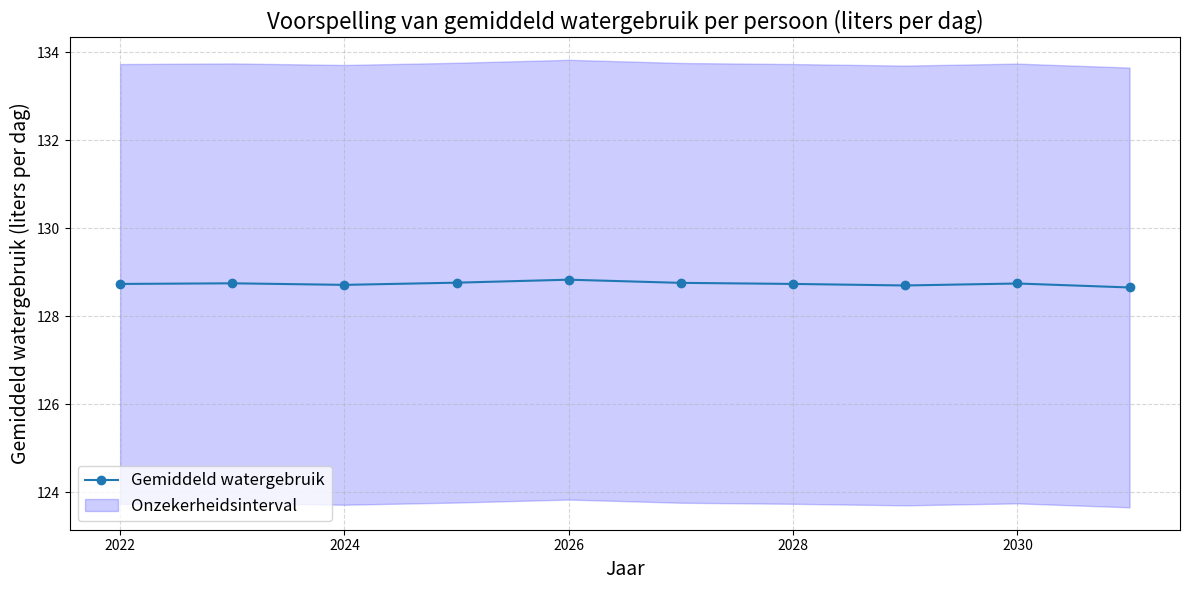

Source code (Python):
import numpy as np
import matplotlib.pyplot as plt

# Gemiddeld waterverbruik per maand (CBS-data)
data = {
    "Winter": {"mean": 120, "std": 5},
    "Lente": {"mean": 130, "std": 6},
    "Zomer": {"mean": 140, "std": 8},
    "Herfst": {"mean": 125, "std": 5},
}

n_simulations = 10000  
future_years = 10  
simulated_averages = []

# Simuleer het gemiddelde waterverbruik over 10 jaar
for year in range(future_years):
    yearly_average = 0
    for stats in data.values():
        simulated_season = np.random.normal(stats["mean"], stats["std"], n_simulations)
        yearly_average += np.mean(simulated_season)  
    simulated_averages.append(yearly_average / 4)  


years = np.arange(2022, 2022 + future_years)

plt.figure(figsize=(12, 6))
plt.plot(years, simulated_averages, marker='o', label="Gemiddeld watergebruik")
plt.fill_between(
    years,
    np.array(simulated_averages) - 5,  # Schatting van onzekerheid
    np.array(simulated_averages) + 5,
    color='b',
    alpha=0.2,
    label="Onzekerheidsinterval"
)
plt.title("Voorspelling van gemiddeld watergebruik per persoon (liters per dag)", fontsize=16)
plt.xlabel("Jaar", fontsize=14)
plt.ylabel("Gemiddeld watergebruik (liters per dag)", fontsize=14)
plt.grid(True, linestyle="--", alpha=0.5)
plt.legend(fontsize=12)
plt.tight_layout()
plt.show()
